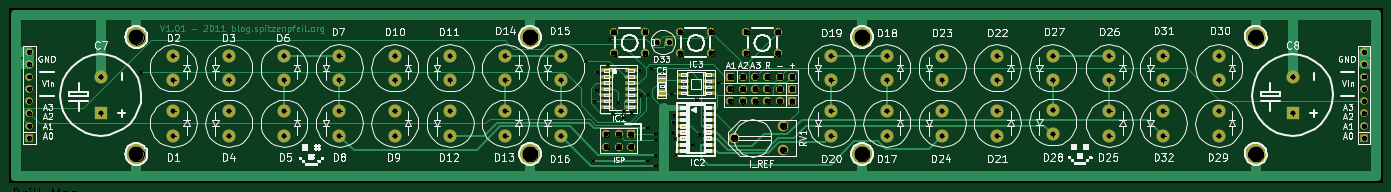
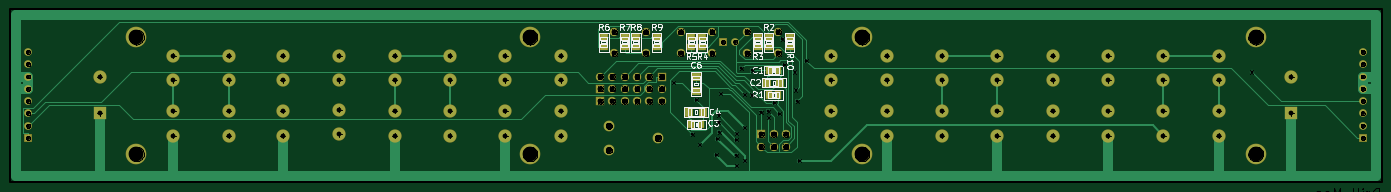
Circuit board: 9 layer files. Board 283.5 x 35.8 mm.
- bottom_copper: kitchen_lights-Back.gbl (15235 bytes)
- top_copper: kitchen_lights-Front.gtl (19785 bytes)
- bottom_mask: kitchen_lights-Mask_Back.gbs (3757 bytes)
- top_mask: kitchen_lights-Mask_Front.gts (3873 bytes)
- outline: kitchen_lights-PCB_Edges.gbr (439 bytes)
- bottom_silk: kitchen_lights-SilkS_Back.gbo (18166 bytes)
- top_silk: kitchen_lights-SilkS_Front.gto (105326 bytes)
- drill: kitchen_lights-drl.pho (85669 bytes)
- drill: kitchen_lights.drl (2753 bytes)

=== bottom_copper: kitchen_lights-Back.gbl (15235 bytes, source omitted) ===
=== top_copper: kitchen_lights-Front.gtl (19785 bytes, source omitted) ===
=== bottom_mask: kitchen_lights-Mask_Back.gbs ===
G04 (created by PCBNEW-RS274X (2010-04-21 BZR 23xx)-stable) date Wed 04 May 2011 08:30:49 PM CEST*
G01*
G70*
G90*
%MOIN*%
G04 Gerber Fmt 3.4, Leading zero omitted, Abs format*
%FSLAX34Y34*%
G04 APERTURE LIST*
%ADD10C,0.006000*%
%ADD11R,0.068000X0.068000*%
%ADD12C,0.068000*%
%ADD13C,0.108000*%
%ADD14R,0.067000X0.059100*%
%ADD15R,0.059100X0.067000*%
%ADD16R,0.063000X0.063000*%
%ADD17C,0.063000*%
%ADD18R,0.078800X0.070900*%
%ADD19R,0.070900X0.078800*%
%ADD20C,0.088000*%
%ADD21C,0.168000*%
%ADD22R,0.108000X0.108000*%
G04 APERTURE END LIST*
G54D10*
G54D11*
X76700Y-59900D03*
G54D12*
X76700Y-60900D03*
X75700Y-59900D03*
X75700Y-60900D03*
X74700Y-59900D03*
X74700Y-60900D03*
G54D13*
X71000Y-60000D03*
X71000Y-58000D03*
X39500Y-58000D03*
X39500Y-60000D03*
X39499Y-53500D03*
X39499Y-55500D03*
X44000Y-55500D03*
X44000Y-53500D03*
X44000Y-60000D03*
X44000Y-58000D03*
X48500Y-58000D03*
X48500Y-60000D03*
X48500Y-53500D03*
X48500Y-55500D03*
X53000Y-55500D03*
X53000Y-53500D03*
X53000Y-60000D03*
X53000Y-58000D03*
X57500Y-58000D03*
X57500Y-60000D03*
X57500Y-53500D03*
X57500Y-55500D03*
X62000Y-55500D03*
X62000Y-53500D03*
X62000Y-60000D03*
X62000Y-58000D03*
X66500Y-58000D03*
X66500Y-60000D03*
X66500Y-53500D03*
X66500Y-55500D03*
X71000Y-55500D03*
X71000Y-53500D03*
G54D14*
X85200Y-52774D03*
X85200Y-52026D03*
X86900Y-52026D03*
X86900Y-52774D03*
X87800Y-52026D03*
X87800Y-52774D03*
X89500Y-52774D03*
X89500Y-52026D03*
X82400Y-52026D03*
X82400Y-52774D03*
X81500Y-52774D03*
X81500Y-52026D03*
X77000Y-52774D03*
X77000Y-52026D03*
X76100Y-52774D03*
X76100Y-52026D03*
G54D15*
X76074Y-56700D03*
X75326Y-56700D03*
G54D12*
X86100Y-51575D03*
X88650Y-51575D03*
X86100Y-53325D03*
X88650Y-53325D03*
X80700Y-51575D03*
X83250Y-51575D03*
X80700Y-53325D03*
X83250Y-53325D03*
X75300Y-51575D03*
X77850Y-51575D03*
X75300Y-53325D03*
X77850Y-53325D03*
G54D14*
X74400Y-52026D03*
X74400Y-52774D03*
G54D13*
X120000Y-60000D03*
X120000Y-58000D03*
X120000Y-55500D03*
X120000Y-53500D03*
X124500Y-53500D03*
X124500Y-55500D03*
X124500Y-58000D03*
X124500Y-60000D03*
X111000Y-59900D03*
X111000Y-57900D03*
X111000Y-55500D03*
X111000Y-53500D03*
X115600Y-53500D03*
X115600Y-55500D03*
X115600Y-58000D03*
X115600Y-60000D03*
X106500Y-58000D03*
X106500Y-60000D03*
X106500Y-53500D03*
X106500Y-55500D03*
X102000Y-55500D03*
X102000Y-53500D03*
X102000Y-60000D03*
X102000Y-58000D03*
X97500Y-58000D03*
X97500Y-60000D03*
X97500Y-53500D03*
X97500Y-55500D03*
X93000Y-55500D03*
X93000Y-53500D03*
X93000Y-60000D03*
X93000Y-58000D03*
G54D16*
X79800Y-52400D03*
G54D17*
X78800Y-52400D03*
G54D15*
X82374Y-59100D03*
X81626Y-59100D03*
X75326Y-54700D03*
X76074Y-54700D03*
G54D18*
X82000Y-55249D03*
X82000Y-56351D03*
G54D19*
X82551Y-58100D03*
X81449Y-58100D03*
X75149Y-55700D03*
X76251Y-55700D03*
G54D20*
X89100Y-61200D03*
X85100Y-60200D03*
X89100Y-59200D03*
G54D21*
X36500Y-52000D03*
X127500Y-61500D03*
X127500Y-52000D03*
X95500Y-61500D03*
X95500Y-52000D03*
X68500Y-61500D03*
X68500Y-52000D03*
X36500Y-61500D03*
G54D11*
X89800Y-56200D03*
G54D12*
X88800Y-56200D03*
X87800Y-56200D03*
X86800Y-56200D03*
X85800Y-56200D03*
X84800Y-56200D03*
G54D11*
X84800Y-55200D03*
G54D12*
X85800Y-55200D03*
X86800Y-55200D03*
X87800Y-55200D03*
X88800Y-55200D03*
X89800Y-55200D03*
G54D11*
X89800Y-57200D03*
G54D12*
X88800Y-57200D03*
X87800Y-57200D03*
X86800Y-57200D03*
X85800Y-57200D03*
X84800Y-57200D03*
G54D16*
X136300Y-60200D03*
G54D17*
X136300Y-59200D03*
X136300Y-58200D03*
X136300Y-57200D03*
X136300Y-56200D03*
X136300Y-55200D03*
X136300Y-54200D03*
X136300Y-53200D03*
G54D16*
X27800Y-60200D03*
G54D17*
X27800Y-59200D03*
X27800Y-58200D03*
X27800Y-57200D03*
X27800Y-56200D03*
X27800Y-55200D03*
X27800Y-54200D03*
X27800Y-53200D03*
G54D22*
X130500Y-58200D03*
G54D13*
X130500Y-55200D03*
G54D22*
X33600Y-58200D03*
G54D13*
X33600Y-55200D03*
M02*

=== top_mask: kitchen_lights-Mask_Front.gts ===
G04 (created by PCBNEW-RS274X (2010-04-21 BZR 23xx)-stable) date Wed 04 May 2011 08:30:49 PM CEST*
G01*
G70*
G90*
%MOIN*%
G04 Gerber Fmt 3.4, Leading zero omitted, Abs format*
%FSLAX34Y34*%
G04 APERTURE LIST*
%ADD10C,0.006000*%
%ADD11R,0.068000X0.068000*%
%ADD12C,0.068000*%
%ADD13R,0.094600X0.031600*%
%ADD14C,0.108000*%
%ADD15R,0.063000X0.063000*%
%ADD16C,0.063000*%
%ADD17R,0.078800X0.070900*%
%ADD18C,0.088000*%
%ADD19C,0.168000*%
%ADD20R,0.108000X0.108000*%
G04 APERTURE END LIST*
G54D10*
G54D11*
X76700Y-59900D03*
G54D12*
X76700Y-60900D03*
X75700Y-59900D03*
X75700Y-60900D03*
X74700Y-59900D03*
X74700Y-60900D03*
G54D13*
X74677Y-54700D03*
X74677Y-55200D03*
X74677Y-55700D03*
X74677Y-56200D03*
X74677Y-56700D03*
X74677Y-57200D03*
X74677Y-57700D03*
X76723Y-57700D03*
X76723Y-57200D03*
X76723Y-56700D03*
X76723Y-56200D03*
X76723Y-55700D03*
X76723Y-55200D03*
X76723Y-54700D03*
G54D14*
X71000Y-60000D03*
X71000Y-58000D03*
X39500Y-58000D03*
X39500Y-60000D03*
X39499Y-53500D03*
X39499Y-55500D03*
X44000Y-55500D03*
X44000Y-53500D03*
X44000Y-60000D03*
X44000Y-58000D03*
X48500Y-58000D03*
X48500Y-60000D03*
X48500Y-53500D03*
X48500Y-55500D03*
X53000Y-55500D03*
X53000Y-53500D03*
X53000Y-60000D03*
X53000Y-58000D03*
X57500Y-58000D03*
X57500Y-60000D03*
X57500Y-53500D03*
X57500Y-55500D03*
X62000Y-55500D03*
X62000Y-53500D03*
X62000Y-60000D03*
X62000Y-58000D03*
X66500Y-58000D03*
X66500Y-60000D03*
X66500Y-53500D03*
X66500Y-55500D03*
X71000Y-55500D03*
X71000Y-53500D03*
G54D12*
X86100Y-51575D03*
X88650Y-51575D03*
X86100Y-53325D03*
X88650Y-53325D03*
X80700Y-51575D03*
X83250Y-51575D03*
X80700Y-53325D03*
X83250Y-53325D03*
X75300Y-51575D03*
X77850Y-51575D03*
X75300Y-53325D03*
X77850Y-53325D03*
G54D14*
X120000Y-60000D03*
X120000Y-58000D03*
X120000Y-55500D03*
X120000Y-53500D03*
X124500Y-53500D03*
X124500Y-55500D03*
X124500Y-58000D03*
X124500Y-60000D03*
X111000Y-59900D03*
X111000Y-57900D03*
X111000Y-55500D03*
X111000Y-53500D03*
X115600Y-53500D03*
X115600Y-55500D03*
X115600Y-58000D03*
X115600Y-60000D03*
X106500Y-58000D03*
X106500Y-60000D03*
X106500Y-53500D03*
X106500Y-55500D03*
X102000Y-55500D03*
X102000Y-53500D03*
X102000Y-60000D03*
X102000Y-58000D03*
X97500Y-58000D03*
X97500Y-60000D03*
X97500Y-53500D03*
X97500Y-55500D03*
X93000Y-55500D03*
X93000Y-53500D03*
X93000Y-60000D03*
X93000Y-58000D03*
G54D15*
X79800Y-52400D03*
G54D16*
X78800Y-52400D03*
G54D17*
X79200Y-56551D03*
X79200Y-55449D03*
G54D18*
X89100Y-61200D03*
X85100Y-60200D03*
X89100Y-59200D03*
G54D13*
X80977Y-57750D03*
X80977Y-58250D03*
X80977Y-58750D03*
X80977Y-59250D03*
X80977Y-59750D03*
X80977Y-60250D03*
X80977Y-60750D03*
X80977Y-61250D03*
X83023Y-61250D03*
X83023Y-60750D03*
X83023Y-60250D03*
X83023Y-59750D03*
X83023Y-59250D03*
X83023Y-58750D03*
X83023Y-58250D03*
X83023Y-57750D03*
G54D19*
X36500Y-52000D03*
G54D13*
X83023Y-56550D03*
X83023Y-56050D03*
X83023Y-55550D03*
X83023Y-55050D03*
X80977Y-55050D03*
X80977Y-55550D03*
X80977Y-56050D03*
X80977Y-56550D03*
G54D19*
X127500Y-61500D03*
X127500Y-52000D03*
X95500Y-61500D03*
X95500Y-52000D03*
X68500Y-61500D03*
X68500Y-52000D03*
X36500Y-61500D03*
G54D11*
X89800Y-56200D03*
G54D12*
X88800Y-56200D03*
X87800Y-56200D03*
X86800Y-56200D03*
X85800Y-56200D03*
X84800Y-56200D03*
G54D11*
X84800Y-55200D03*
G54D12*
X85800Y-55200D03*
X86800Y-55200D03*
X87800Y-55200D03*
X88800Y-55200D03*
X89800Y-55200D03*
G54D11*
X89800Y-57200D03*
G54D12*
X88800Y-57200D03*
X87800Y-57200D03*
X86800Y-57200D03*
X85800Y-57200D03*
X84800Y-57200D03*
G54D15*
X136300Y-60200D03*
G54D16*
X136300Y-59200D03*
X136300Y-58200D03*
X136300Y-57200D03*
X136300Y-56200D03*
X136300Y-55200D03*
X136300Y-54200D03*
X136300Y-53200D03*
G54D15*
X27800Y-60200D03*
G54D16*
X27800Y-59200D03*
X27800Y-58200D03*
X27800Y-57200D03*
X27800Y-56200D03*
X27800Y-55200D03*
X27800Y-54200D03*
X27800Y-53200D03*
G54D20*
X130500Y-58200D03*
G54D14*
X130500Y-55200D03*
G54D20*
X33600Y-58200D03*
G54D14*
X33600Y-55200D03*
M02*

=== outline: kitchen_lights-PCB_Edges.gbr ===
G04 (created by PCBNEW-RS274X (2010-04-21 BZR 23xx)-stable) date Wed 04 May 2011 08:30:49 PM CEST*
G01*
G70*
G90*
%MOIN*%
G04 Gerber Fmt 3.4, Leading zero omitted, Abs format*
%FSLAX34Y34*%
G04 APERTURE LIST*
%ADD10C,0.006000*%
%ADD11C,0.015000*%
G04 APERTURE END LIST*
G54D10*
G54D11*
X137800Y-49700D02*
X26200Y-49700D01*
X137800Y-63800D02*
X137800Y-49700D01*
X26200Y-63800D02*
X137800Y-63800D01*
X26200Y-49700D02*
X26200Y-63800D01*
M02*

=== bottom_silk: kitchen_lights-SilkS_Back.gbo (18166 bytes, source omitted) ===
=== top_silk: kitchen_lights-SilkS_Front.gto (105326 bytes, source omitted) ===
=== drill: kitchen_lights-drl.pho (85669 bytes, source omitted) ===
=== drill: kitchen_lights.drl ===
M48
INCH,TZ
T1C0.025
T2C0.032
T3C0.039
T4C0.040
T5C0.050
T6C0.120
%
G05
T1
X036837Y-054834
X073027Y-053903
X073598Y-062052
X073761Y-057200
X073884Y-056300
X073962Y-054832
X074828Y-054246
X074976Y-052154
X075231Y-058209
X075624Y-057317
X076100Y-058537
X076122Y-058045
X076723Y-058114
X077436Y-054689
X077468Y-056702
X078046Y-059369
X078046Y-062052
X078055Y-056689
X078336Y-054549
X078676Y-062443
X078687Y-059840
X078714Y-061593
X078721Y-060354
X080000Y-056600
X080125Y-059750
X080162Y-058913
X080169Y-058358
X080259Y-060250
X080341Y-061566
X081696Y-060750
X082000Y-057100
X082309Y-059891
X083804Y-055722
T2
X027800Y-053200
X027800Y-054200
X027800Y-055200
X027800Y-056200
X027800Y-057200
X027800Y-058200
X027800Y-059200
X027800Y-060200
X078800Y-052400
X079800Y-052400
X136300Y-053200
X136300Y-054200
X136300Y-055200
X136300Y-056200
X136300Y-057200
X136300Y-058200
X136300Y-059200
X136300Y-060200
T3
X033600Y-055200
X033600Y-058200
X039499Y-053500
X039499Y-055500
X039500Y-058000
X039500Y-060000
X044000Y-053500
X044000Y-055500
X044000Y-058000
X044000Y-060000
X048500Y-053500
X048500Y-055500
X048500Y-058000
X048500Y-060000
X053000Y-053500
X053000Y-055500
X053000Y-058000
X053000Y-060000
X057500Y-053500
X057500Y-055500
X057500Y-058000
X057500Y-060000
X062000Y-053500
X062000Y-055500
X062000Y-058000
X062000Y-060000
X066500Y-053500
X066500Y-055500
X066500Y-058000
X066500Y-060000
X071000Y-053500
X071000Y-055500
X071000Y-058000
X071000Y-060000
X093000Y-053500
X093000Y-055500
X093000Y-058000
X093000Y-060000
X097500Y-053500
X097500Y-055500
X097500Y-058000
X097500Y-060000
X102000Y-053500
X102000Y-055500
X102000Y-058000
X102000Y-060000
X106500Y-053500
X106500Y-055500
X106500Y-058000
X106500Y-060000
X111000Y-053500
X111000Y-055500
X111000Y-057900
X111000Y-059900
X115600Y-053500
X115600Y-055500
X115600Y-058000
X115600Y-060000
X120000Y-053500
X120000Y-055500
X120000Y-058000
X120000Y-060000
X124500Y-053500
X124500Y-055500
X124500Y-058000
X124500Y-060000
X130500Y-055200
X130500Y-058200
T4
X074700Y-059900
X074700Y-060900
X075300Y-051575
X075300Y-053325
X075700Y-059900
X075700Y-060900
X076700Y-059900
X076700Y-060900
X077850Y-051575
X077850Y-053325
X080700Y-051575
X080700Y-053325
X083250Y-051575
X083250Y-053325
X084800Y-055200
X084800Y-056200
X084800Y-057200
X085800Y-055200
X085800Y-056200
X085800Y-057200
X086100Y-051575
X086100Y-053325
X086800Y-055200
X086800Y-056200
X086800Y-057200
X087800Y-055200
X087800Y-056200
X087800Y-057200
X088650Y-051575
X088650Y-053325
X088800Y-055200
X088800Y-056200
X088800Y-057200
X089800Y-055200
X089800Y-056200
X089800Y-057200
T5
X085100Y-060200
X089100Y-059200
X089100Y-061200
T6
X036500Y-052000
X036500Y-061500
X068500Y-052000
X068500Y-061500
X095500Y-052000
X095500Y-061500
X127500Y-052000
X127500Y-061500
T0
M30
